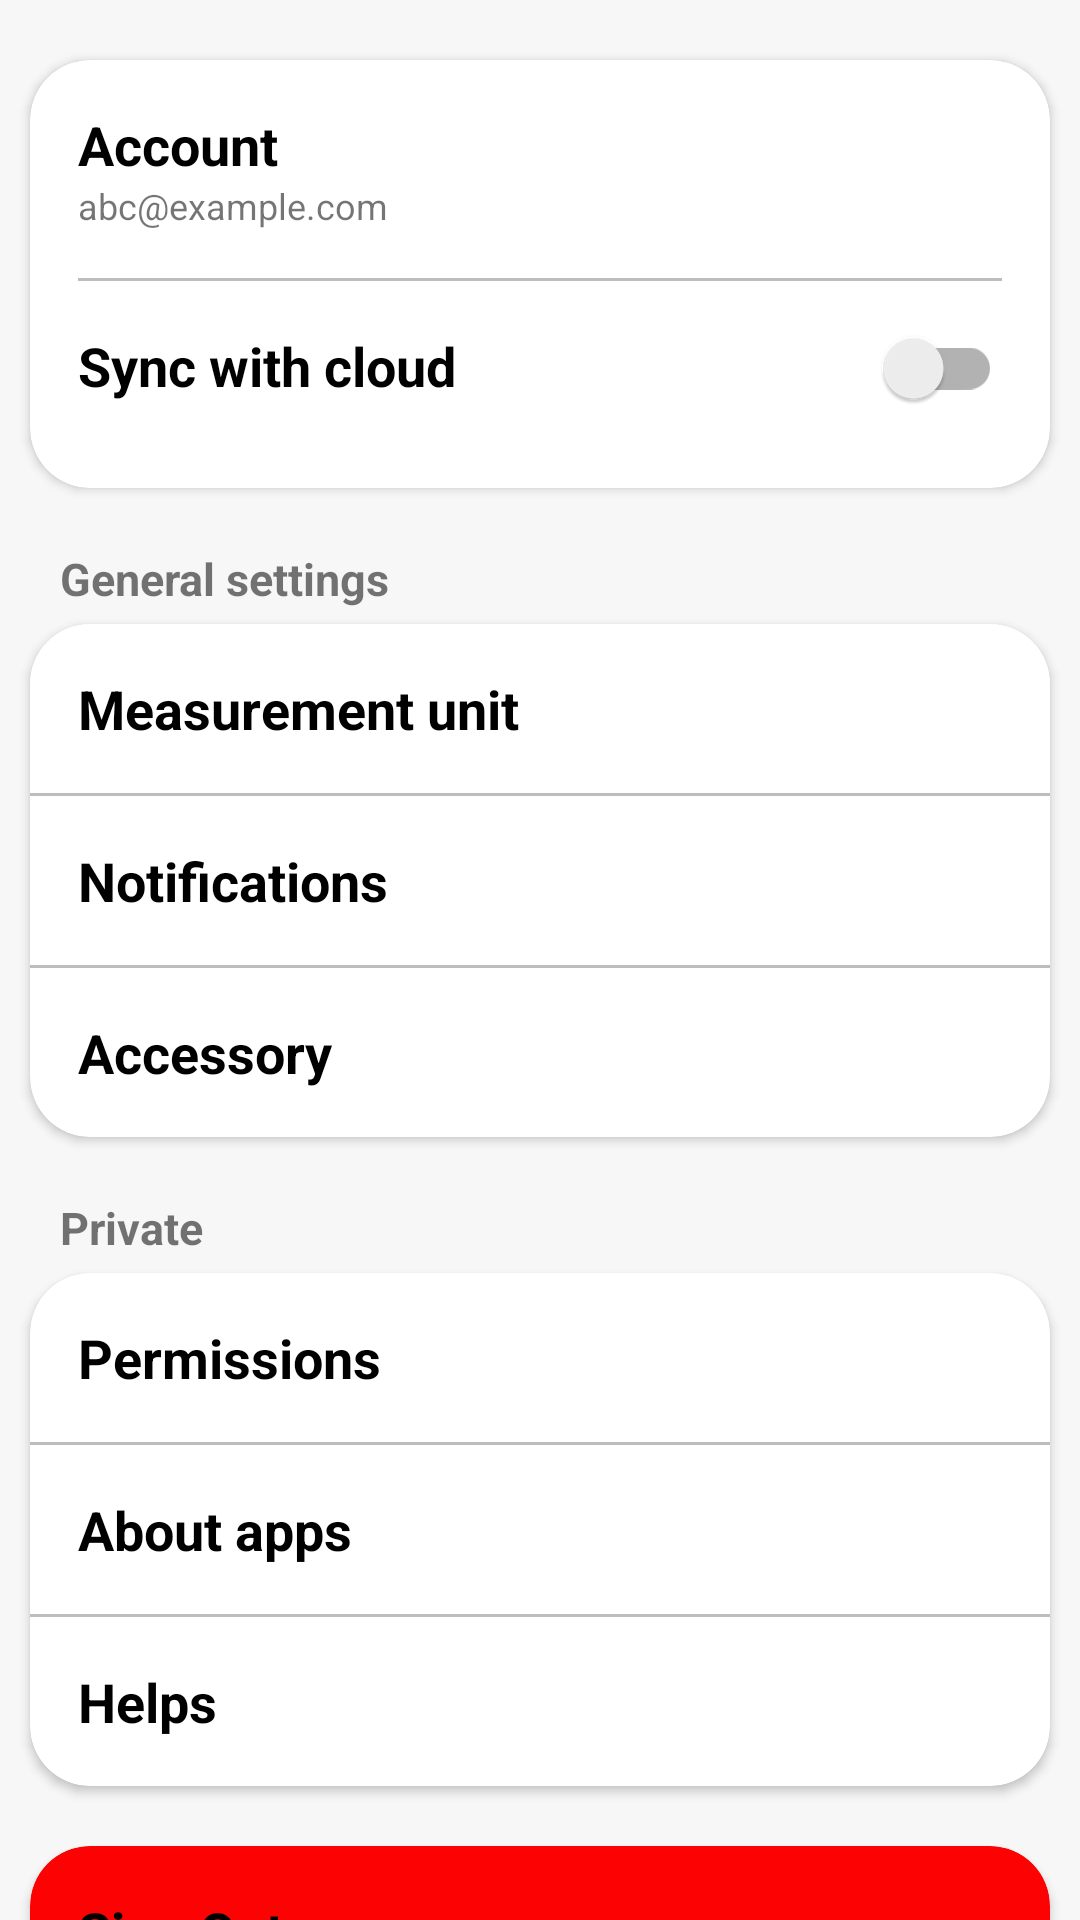

This screen was rendered from an Android layout file. Write that file and the resources it references.
<!-- AndroidManifest.xml: application theme Theme.UIHealthcare -->
<!-- res/layout/fragment_settings.xml -->
<?xml version="1.0" encoding="utf-8"?>
<androidx.constraintlayout.widget.ConstraintLayout xmlns:android="http://schemas.android.com/apk/res/android"
    xmlns:app="http://schemas.android.com/apk/res-auto"
    xmlns:tools="http://schemas.android.com/tools"
    android:layout_width="match_parent"
    android:layout_height="match_parent"
    android:background="#F7F7F7">

    <androidx.cardview.widget.CardView
        android:id="@+id/cv1"
        android:layout_width="match_parent"
        android:layout_height="wrap_content"
        android:layout_marginStart="10dp"
        android:layout_marginEnd="10dp"
        android:backgroundTint="#FFFFFF"
        android:padding="10dp"
        app:layout_constraintTop_toTopOf="parent"
        android:layout_marginTop="20dp"
        app:cardCornerRadius="20dp"
        tools:ignore="MissingConstraints">

        <androidx.constraintlayout.widget.ConstraintLayout
            android:layout_width="match_parent"
            android:layout_height="wrap_content"
            android:padding="16dp">

            <TextView
                android:id="@+id/cv1t1"
                android:layout_width="wrap_content"
                android:layout_height="wrap_content"
                android:clickable="true"
                android:focusable="true"
                android:text="Account"
                android:textColor="@color/black"
                android:textSize="18sp"
                android:textStyle="bold"
                tools:ignore="MissingConstraints" />

            <TextView
                android:id="@+id/cv1t2"
                android:layout_width="wrap_content"
                android:layout_height="wrap_content"
                android:text="abc@example.com"
                android:textSize="12sp"
                app:layout_constraintTop_toBottomOf="@id/cv1t1"
                tools:ignore="MissingConstraints" />

            <View
                android:id="@+id/cv1t3"
                android:layout_width="match_parent"
                android:layout_height="1dp"
                android:layout_marginTop="16dp"
                android:background="#BDBDBD"
                app:layout_constraintTop_toBottomOf="@id/cv1t2" />

            <TextView
                android:id="@+id/cv1t4"
                android:layout_width="wrap_content"
                android:layout_height="wrap_content"
                android:layout_marginTop="16dp"
                android:text="Sync with cloud"
                android:textColor="@color/black"
                android:textSize="18sp"
                android:textStyle="bold"
                app:layout_constraintTop_toBottomOf="@id/cv1t3" />

            <androidx.appcompat.widget.SwitchCompat
                android:id="@+id/cv1t5"
                android:layout_width="wrap_content"
                android:layout_height="wrap_content"
                android:layout_marginTop="5dp"
                app:layout_constraintEnd_toEndOf="parent"
                app:layout_constraintLeft_toRightOf="@id/cv1t4"
                app:layout_constraintTop_toBottomOf="@id/cv1t3" />

        </androidx.constraintlayout.widget.ConstraintLayout>
    </androidx.cardview.widget.CardView>

    <TextView
        android:id="@+id/t1"
        android:layout_width="wrap_content"
        android:layout_height="wrap_content"
        android:layout_marginTop="20dp"
        android:paddingStart="20dp"
        android:paddingEnd="0dp"
        android:paddingBottom="5dp"
        android:text="General settings"
        android:textSize="15sp"
        android:textStyle="bold"
        app:layout_constraintTop_toBottomOf="@id/cv1"
        tools:ignore="MissingConstraints" />

    <androidx.cardview.widget.CardView
        android:id="@+id/cv2"
        android:layout_width="match_parent"
        android:layout_height="wrap_content"
        android:layout_marginStart="10dp"
        android:layout_marginEnd="10dp"
        android:padding="10dp"
        app:cardCornerRadius="20dp"
        app:layout_constraintTop_toBottomOf="@id/t1">

        <androidx.constraintlayout.widget.ConstraintLayout
            android:layout_width="match_parent"
            android:layout_height="wrap_content">

            <TextView
                android:id="@+id/cv2t1"
                android:layout_width="match_parent"
                android:layout_height="wrap_content"
                android:background="@drawable/selector"
                android:clickable="true"
                android:focusable="true"
                android:padding="16dp"
                android:text="Measurement unit"
                android:textColor="@color/black"
                android:textSize="18sp"
                android:textStyle="bold"
                tools:ignore="MissingConstraints" />

            <View
                android:id="@+id/cv2t2"
                android:layout_width="match_parent"
                android:layout_height="1dp"
                android:background="#BDBDBD"
                app:layout_constraintTop_toBottomOf="@id/cv2t1" />

            <TextView
                android:id="@+id/cv2t3"
                android:layout_width="match_parent"
                android:layout_height="wrap_content"
                android:clickable="true"
                android:focusable="true"
                android:padding="16dp"
                android:text="Notifications"
                android:textColor="@color/black"
                android:textSize="18sp"
                android:textStyle="bold"
                app:layout_constraintTop_toBottomOf="@id/cv2t2"
                tools:ignore="MissingConstraints" />

            <View
                android:id="@+id/cv2t4"
                android:layout_width="match_parent"
                android:layout_height="1dp"
                android:background="#BDBDBD"
                app:layout_constraintTop_toBottomOf="@id/cv2t3" />

            <TextView
                android:id="@+id/cv2t5"
                android:layout_width="match_parent"
                android:layout_height="wrap_content"
                android:clickable="true"
                android:focusable="true"
                android:padding="16dp"
                android:text="Accessory"
                android:textColor="@color/black"
                android:textSize="18sp"
                android:textStyle="bold"
                app:layout_constraintTop_toBottomOf="@id/cv2t4"
                tools:ignore="MissingConstraints" />


        </androidx.constraintlayout.widget.ConstraintLayout>
    </androidx.cardview.widget.CardView>

    <TextView
        android:id="@+id/t2"
        android:layout_width="wrap_content"
        android:layout_height="wrap_content"
        android:layout_marginTop="20dp"
        android:paddingStart="20dp"
        android:paddingBottom="5dp"
        android:text="Private"
        android:textSize="15sp"
        android:textStyle="bold"
        app:layout_constraintTop_toBottomOf="@id/cv2"
        tools:ignore="MissingConstraints" />


    <androidx.cardview.widget.CardView
        android:id="@+id/cv3"
        android:layout_width="match_parent"
        android:layout_height="wrap_content"
        android:layout_marginStart="10dp"
        android:layout_marginEnd="10dp"
        android:backgroundTint="#FFFFFF"
        android:padding="10dp"
        app:cardCornerRadius="20dp"
        app:layout_constraintTop_toBottomOf="@id/t2">

        <androidx.constraintlayout.widget.ConstraintLayout
            android:layout_width="match_parent"
            android:layout_height="wrap_content">

            <TextView
                android:id="@+id/cv3t1"
                android:layout_width="match_parent"
                android:layout_height="wrap_content"
                android:clickable="true"
                android:focusable="true"
                android:padding="16dp"
                android:text="Permissions"
                android:textColor="@color/black"
                android:textSize="18sp"
                android:textStyle="bold"
                tools:ignore="MissingConstraints" />

            <View
                android:id="@+id/cv3t2"
                android:layout_width="match_parent"
                android:layout_height="1dp"
                android:background="#BDBDBD"
                app:layout_constraintTop_toBottomOf="@id/cv3t1" />

            <TextView
                android:id="@+id/cv3t3"
                android:layout_width="match_parent"
                android:layout_height="wrap_content"
                android:clickable="true"
                android:focusable="true"
                android:padding="16dp"
                android:text="About apps"
                android:textColor="@color/black"
                android:textSize="18sp"
                android:textStyle="bold"
                app:layout_constraintTop_toBottomOf="@id/cv3t2"
                tools:ignore="MissingConstraints" />

            <View
                android:id="@+id/cv3t4"
                android:layout_width="match_parent"
                android:layout_height="1dp"
                android:background="#BDBDBD"
                app:layout_constraintTop_toBottomOf="@id/cv3t3" />

            <TextView
                android:id="@+id/cv3t5"
                android:layout_width="match_parent"
                android:layout_height="wrap_content"
                android:clickable="true"
                android:focusable="true"
                android:padding="16dp"
                android:text="Helps"
                android:textColor="@color/black"
                android:textSize="18sp"
                android:textStyle="bold"
                app:layout_constraintTop_toBottomOf="@id/cv3t4"
                tools:ignore="MissingConstraints" />
        </androidx.constraintlayout.widget.ConstraintLayout>
    </androidx.cardview.widget.CardView>

    <androidx.cardview.widget.CardView
        android:id="@+id/cv4"
        android:layout_width="match_parent"
        android:layout_height="wrap_content"
        android:layout_marginStart="10dp"
        android:layout_marginTop="20dp"
        android:layout_marginEnd="10dp"
        android:backgroundTint="#FD0202"
        app:cardCornerRadius="20dp"
        app:layout_constraintTop_toBottomOf="@id/cv3">

        <androidx.constraintlayout.widget.ConstraintLayout
            android:layout_width="match_parent"
            android:layout_height="wrap_content">

            <TextView
                android:id="@+id/cv4t1"
                android:layout_width="match_parent"
                android:layout_height="wrap_content"
                android:clickable="true"
                android:focusable="true"
                android:padding="16dp"
                android:text="Sign Out"
                android:textColor="@color/black"
                android:textSize="18sp"
                android:textStyle="bold"
                tools:ignore="MissingConstraints" />

        </androidx.constraintlayout.widget.ConstraintLayout>
    </androidx.cardview.widget.CardView>
</androidx.constraintlayout.widget.ConstraintLayout>
<!-- resources referenced by this layout -->
<resources>
  <color name="black">#FF000000</color>
  <!-- drawable selector (drawable) -->
  <?xml version="1.0" encoding="utf-8"?>
  <selector xmlns:android="http://schemas.android.com/apk/res/android">
      <item android:state_pressed="true">
          <shape>
              <solid android:drawable="@color/white_selected"></solid>
          </shape>
      </item>
  
      <item>
          <shape>
              <solid android:color="#FFFFFF" />
          </shape>
      </item>
  
  </selector>
  <style name="Theme.UIHealthcare" parent="Theme.MaterialComponents.DayNight.NoActionBar">
          
          <item name="colorPrimary">@color/purple_500</item>
          <item name="colorPrimaryVariant">@color/purple_700</item>
          <item name="colorOnPrimary">@color/white</item>
          
          <item name="colorSecondary">@color/teal_200</item>
          <item name="colorSecondaryVariant">@color/teal_700</item>
          <item name="colorOnSecondary">@color/black</item>
          
          <item name="android:statusBarColor">?attr/colorPrimaryVariant</item>
          <item name="android:navigationBarColor">@android:color/transparent</item>
          
      </style>
  <color name="white_selected">#E7E7E7</color>
  <color name="purple_500">#FF6200EE</color>
  <color name="purple_700">#FF3700B3</color>
  <color name="white">#FFFFFFFF</color>
  <color name="teal_200">#FF03DAC5</color>
  <color name="teal_700">#FF018786</color>
</resources>
